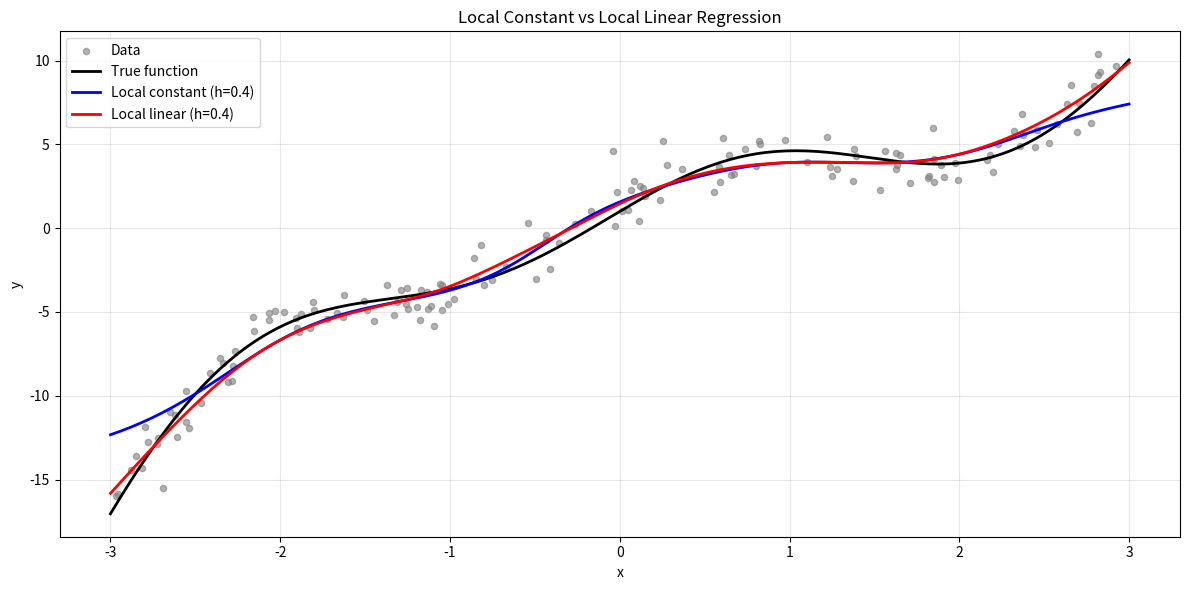

Source code (Python):
import numpy as np
import matplotlib.pyplot as plt

def true_function(x):
  return 0.3 * x**3 - 0.5 * x**2 + 2 * x + 1 + 2 * np.sin(2 * x)

# Generate data
np.random.seed(42)
n_samples = 150
X = np.random.uniform(-3, 3, n_samples)
Y = true_function(X) + np.random.normal(0, 1.0, n_samples)

def gaussian_kernel(u):
  return (1 / np.sqrt(2 * np.pi)) * np.exp(-0.5 * u**2)

def local_constant_regression(x, bandwidth):
  distances = (x - X) / bandwidth
  weights = gaussian_kernel(distances)
  return np.sum(weights * Y) / np.sum(weights)

def local_linear_regression(x, bandwidth):
  distances = (x - X) / bandwidth
  weights = gaussian_kernel(distances)
  
  # Set up weighted least squares: minimize sum(w_i * (y_i - β₀ - β₁(x_i - x))²)
  W = np.diag(weights)
  design_matrix = np.column_stack([np.ones(len(X)), X - x])
  
  # Solve: (X^T W X) β = X^T W Y
  XTW = design_matrix.T @ W
  beta = np.linalg.solve(XTW @ design_matrix, XTW @ Y)
  
  return beta[0]  # Return β₀(x)

# Evaluation points
x_eval = np.linspace(-3, 3, 200)
y_true = true_function(x_eval)

bandwidth = 0.4
y_constant = [local_constant_regression(x, bandwidth) for x in x_eval]
y_linear = [local_linear_regression(x, bandwidth) for x in x_eval]

# Plot
plt.figure(figsize=(12, 6))
plt.scatter(X, Y, alpha=0.6, s=20, color='gray', label='Data')
plt.plot(x_eval, y_true, 'black', linewidth=2, label='True function')
plt.plot(x_eval, y_constant, 'blue', linewidth=2, label=f'Local constant (h={bandwidth})')
plt.plot(x_eval, y_linear, 'red', linewidth=2, label=f'Local linear (h={bandwidth})')
plt.xlabel('x')
plt.ylabel('y')
plt.legend()
plt.grid(True, alpha=0.3)
plt.title('Local Constant vs Local Linear Regression')
plt.tight_layout()
plt.show()
